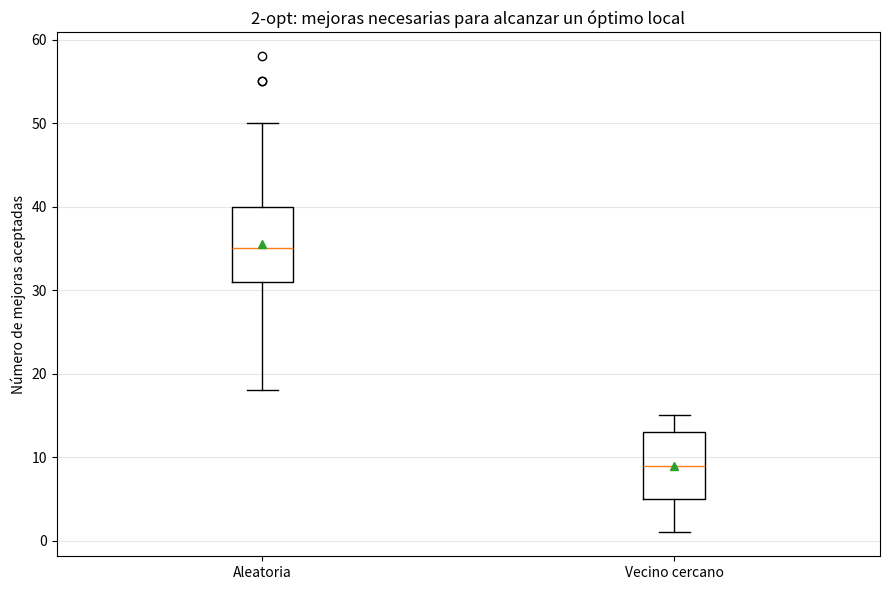
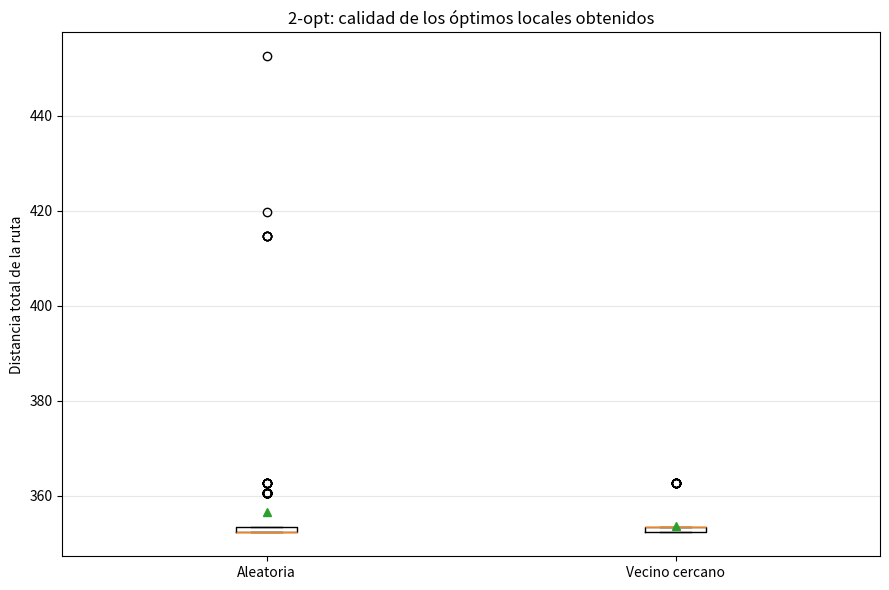

Here is the Python script that generated these plots, in order:
#Problema 3

import math
import random
import statistics
import matplotlib.pyplot as plt


# ==========================================
# 1. CONFIGURACION DEL EXPERIMENTO
# ==========================================

NUM_CIUDADES = 20
NUM_PRUEBAS = 200

# Generar las ciudades con coordenadas reproducibles.
rng = random.Random(42)

ciudades = [
    (rng.uniform(0, 100), rng.uniform(0, 100))
    for _ in range(NUM_CIUDADES)
]


# ==========================================
# 2. CALCULAR DISTANCIA ENTRE DOS CIUDADES
# ==========================================

def distancia(a, b):
    return math.dist(ciudades[a], ciudades[b])


# ==========================================
# 3. CALCULAR LONGITUD TOTAL DE UNA RUTA
# ==========================================

def longitud_ruta(ruta):
    total = 0

    for i in range(len(ruta)):
        ciudad_actual = ruta[i]
        siguiente = ruta[(i + 1) % len(ruta)]

        total += distancia(ciudad_actual, siguiente)

    return total


# ==========================================
# 4. GENERAR SOLUCION ALEATORIA
# ==========================================

def ruta_aleatoria(seed):
    rng = random.Random(seed)

    ruta = list(range(NUM_CIUDADES))
    rng.shuffle(ruta)

    return ruta


# ==========================================
# 5. VECINO MAS CERCANO
# ==========================================

def vecino_mas_cercano(seed):
    rng = random.Random(seed)

    inicio = rng.randrange(NUM_CIUDADES)

    ruta = [inicio]
    no_visitadas = set(range(NUM_CIUDADES))
    no_visitadas.remove(inicio)

    while no_visitadas:

        actual = ruta[-1]

        siguiente = min(
            no_visitadas,
            key=lambda ciudad: distancia(actual, ciudad)
        )

        ruta.append(siguiente)
        no_visitadas.remove(siguiente)

    return ruta


# ==========================================
# 6. ALGORITMO 2-OPT
# ==========================================

def dos_opt(ruta_inicial):
    ruta = ruta_inicial.copy()

    n = len(ruta)
    mejoras = 0

    while True:

        movimiento_encontrado = False

        # Examinar posibles intercambios de aristas.
        for i in range(n - 1):

            for k in range(i + 2, n):

                # Evitar seleccionar las dos aristas
                # que cierran el ciclo y son adyacentes.
                if i == 0 and k == n - 1:
                    continue

                a = ruta[i]
                b = ruta[(i + 1) % n]

                c = ruta[k]
                d = ruta[(k + 1) % n]

                # Cambio de distancia producido por 2-opt.
                cambio = (
                    distancia(a, c)
                    + distancia(b, d)
                    - distancia(a, b)
                    - distancia(c, d)
                )

                # Aceptar el primer movimiento que mejora.
                if cambio < -1e-12:

                    ruta[i + 1:k + 1] = reversed(
                        ruta[i + 1:k + 1]
                    )

                    mejoras += 1
                    movimiento_encontrado = True

                    break

            if movimiento_encontrado:
                break

        # Si no hay mejoras, se alcanzó un óptimo local.
        if not movimiento_encontrado:
            break

    return ruta, mejoras, longitud_ruta(ruta)


# ==========================================
# 7. REALIZAR LOS EXPERIMENTOS
# ==========================================

resultados = {
    "Aleatoria": {
        "mejoras": [],
        "distancias": []
    },
    "Vecino cercano": {
        "mejoras": [],
        "distancias": []
    }
}

for prueba in range(NUM_PRUEBAS):

    # Escenario A: ruta inicial aleatoria.
    inicial_a = ruta_aleatoria(1000 + prueba)

    final_a, mejoras_a, distancia_a = dos_opt(inicial_a)

    resultados["Aleatoria"]["mejoras"].append(mejoras_a)
    resultados["Aleatoria"]["distancias"].append(distancia_a)

    # Escenario B: vecino más cercano desde inicio aleatorio.
    inicial_b = vecino_mas_cercano(2000 + prueba)

    final_b, mejoras_b, distancia_b = dos_opt(inicial_b)

    resultados["Vecino cercano"]["mejoras"].append(mejoras_b)
    resultados["Vecino cercano"]["distancias"].append(distancia_b)


# ==========================================
# 8. MOSTRAR RESULTADOS
# ==========================================

print("\nRESULTADOS DEL EXPERIMENTO")
print("=" * 78)

print(
    f"{'Metodo':<20}"
    f"{'Mejoras promedio':<22}"
    f"{'Distancia promedio':<22}"
    f"{'Mejor distancia':<18}"
)

for metodo, datos in resultados.items():

    promedio_mejoras = statistics.mean(datos["mejoras"])
    promedio_distancia = statistics.mean(datos["distancias"])
    mejor_distancia = min(datos["distancias"])

    print(
        f"{metodo:<20}"
        f"{promedio_mejoras:<22.2f}"
        f"{promedio_distancia:<22.2f}"
        f"{mejor_distancia:<18.2f}"
    )


# ==========================================
# 9. GRAFICA DE CAJA: NUMERO DE MEJORAS
# ==========================================

nombres = ["Aleatoria", "Vecino cercano"]

datos_mejoras = [
    resultados[nombre]["mejoras"]
    for nombre in nombres
]

plt.figure(figsize=(9, 6))

plt.boxplot(
    datos_mejoras,
    tick_labels=nombres,
    showmeans=True
)

plt.ylabel("Número de mejoras aceptadas")
plt.title("2-opt: mejoras necesarias para alcanzar un óptimo local")
plt.grid(axis="y", alpha=0.3)
plt.tight_layout()

plt.savefig("mejoras_2opt.png", dpi=300)
plt.show()


# ==========================================
# 10. GRAFICA DE CAJA: CALIDAD DE LAS RUTAS
# ==========================================

datos_distancias = [
    resultados[nombre]["distancias"]
    for nombre in nombres
]

plt.figure(figsize=(9, 6))

plt.boxplot(
    datos_distancias,
    tick_labels=nombres,
    showmeans=True
)

plt.ylabel("Distancia total de la ruta")
plt.title("2-opt: calidad de los óptimos locales obtenidos")
plt.grid(axis="y", alpha=0.3)
plt.tight_layout()

plt.savefig("calidad_2opt.png", dpi=300)
plt.show()
